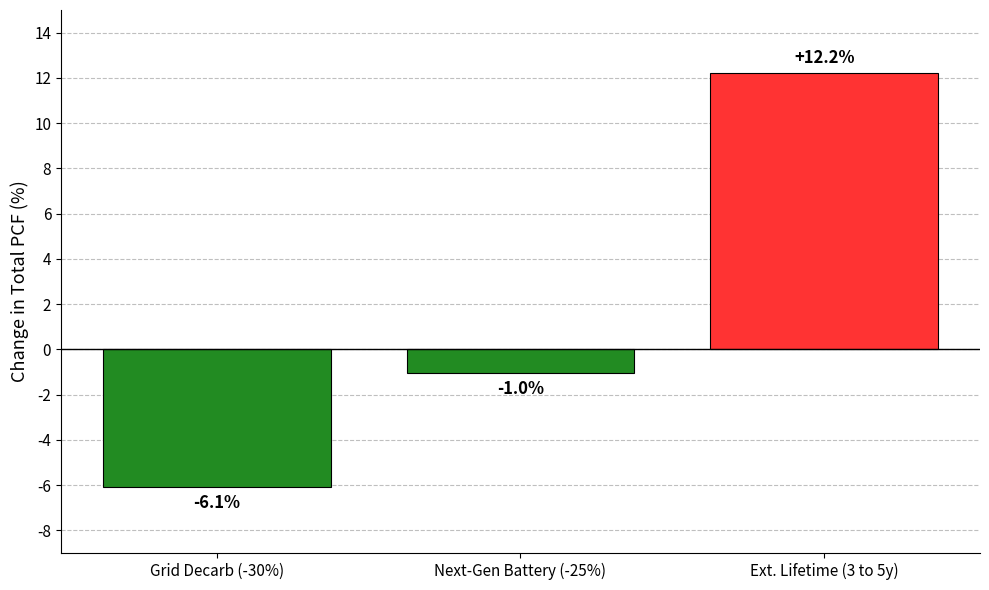

Generate this figure with matplotlib:
import matplotlib.pyplot as plt
import numpy as np

# Data
labels = ['Grid Decarb (-30%)', 'Next-Gen Battery (-25%)', 'Ext. Lifetime (3 to 5y)']
values = [-6.07, -1.04, 12.20]
display_labels = ['-6.1%', '-1.0%', '+12.2%']
colors = ['#228B22', '#228B22', '#FF3333']

fig, ax = plt.subplots(figsize=(10, 6))

# Bar plot
bars = ax.bar(labels, values, color=colors, edgecolor='black', width=0.75, linewidth=0.8)

# Adding value labels with dynamic positioning
for bar, label in zip(bars, display_labels):
    height = bar.get_height()
    # Position: 'bottom' for positive (above bar), 'top' for negative (below bar)
    va = 'bottom' if height > 0 else 'top'
    offset = 0.3 if height > 0 else -0.3
    ax.text(bar.get_x() + bar.get_width() / 2, height + offset, label,
            ha='center', va=va, fontweight='bold', fontsize=12)

# Baseline
ax.axhline(0, color='black', linewidth=1)

# Axis Ticks and Grid
ax.set_yticks(np.arange(-8, 16, 2))
ax.grid(axis='y', linestyle='--', color='gray', alpha=0.5)
ax.set_axisbelow(True)

# Labels
ax.set_ylabel('Change in Total PCF (%)', fontsize=13)
ax.tick_params(axis='both', which='major', labelsize=11)

# Style tweaks
ax.spines['top'].set_visible(False)
ax.spines['right'].set_visible(False)
ax.set_ylim(-9, 15) # Buffer for labels

plt.tight_layout()
plt.show()
